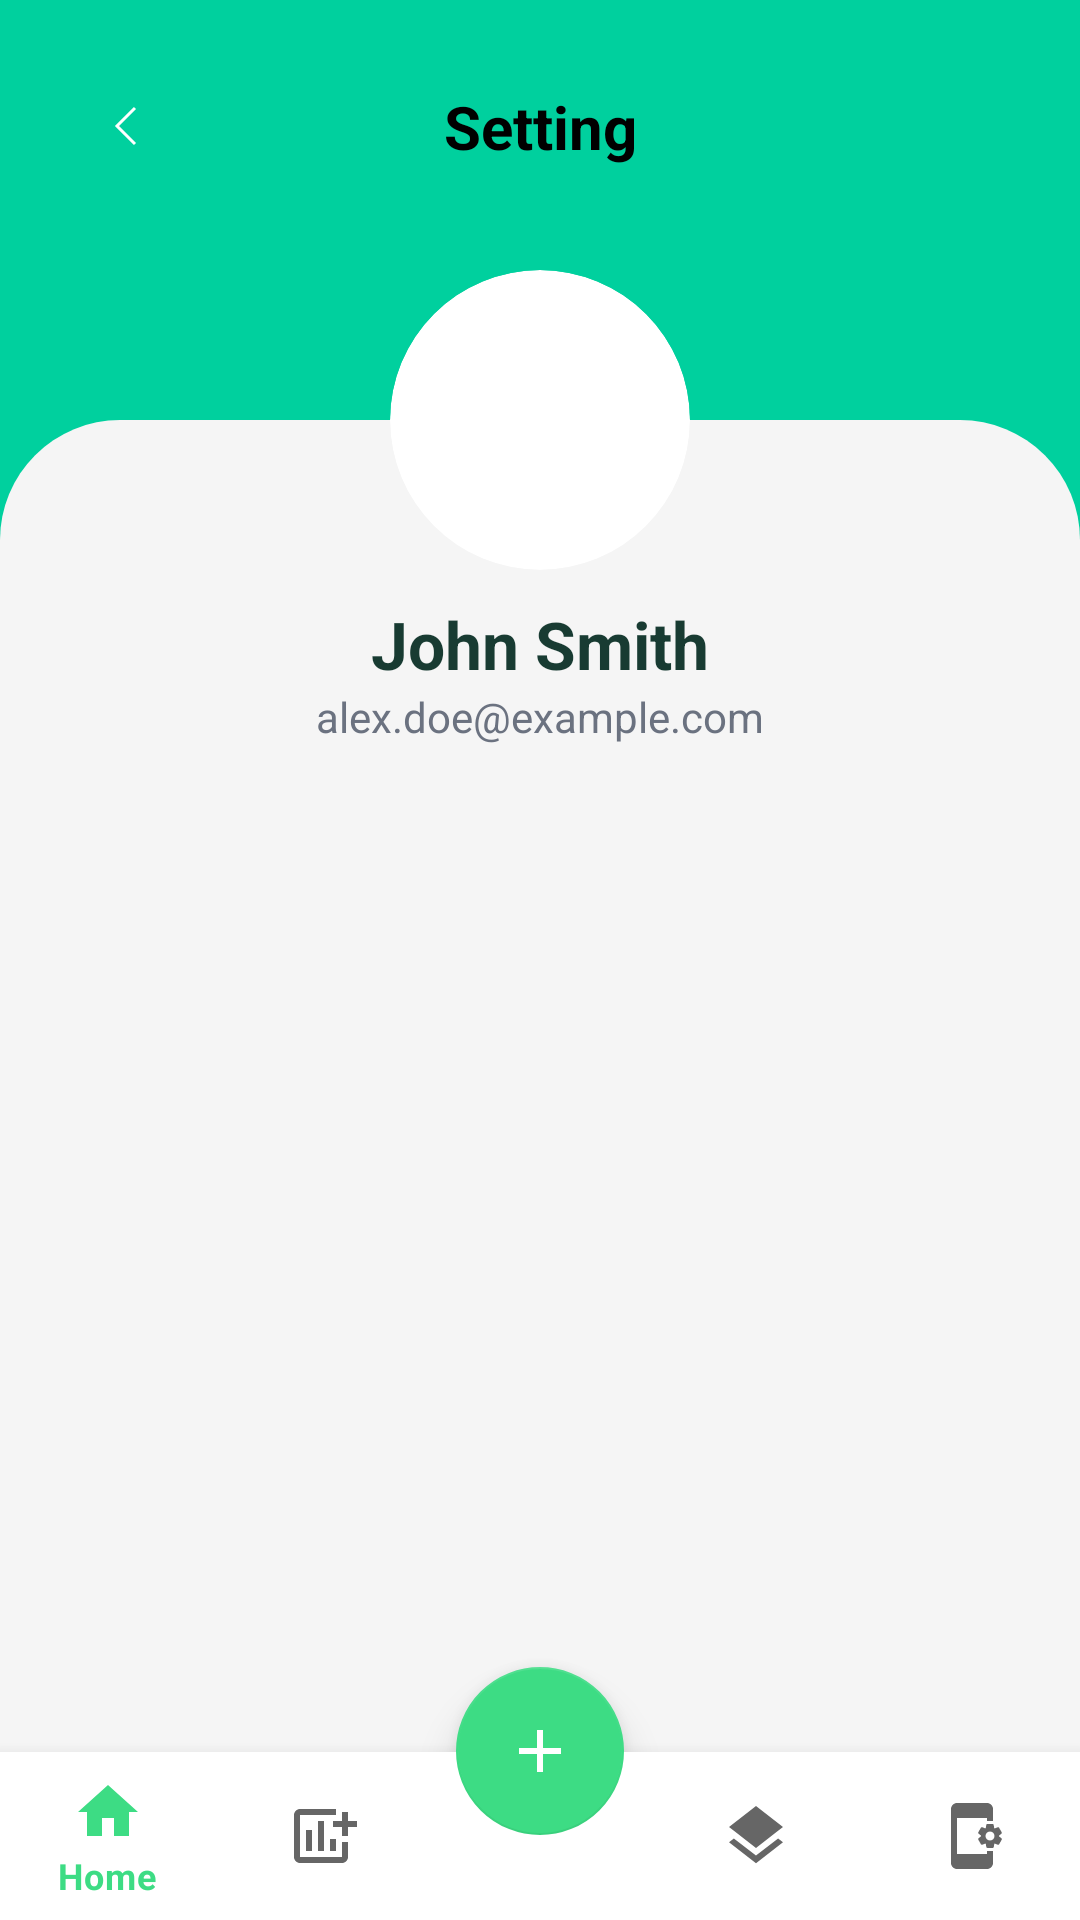

Produce the Android XML layout that renders to this screen, including the resource entries it uses.
<!-- AndroidManifest.xml: application theme Theme.Lab_Demo_Test -->
<!-- res/layout/activity_seeting.xml -->
<?xml version="1.0" encoding="utf-8"?>
<androidx.constraintlayout.widget.ConstraintLayout xmlns:android="http://schemas.android.com/apk/res/android"
    xmlns:app="http://schemas.android.com/apk/res-auto"
    xmlns:tools="http://schemas.android.com/tools"
    android:layout_width="match_parent"
    android:layout_height="match_parent"
    android:background="#00D09E"> 

    
    <ImageView
        android:id="@+id/btnBack"
        android:layout_width="wrap_content"
        android:layout_height="wrap_content"
        android:layout_marginStart="20dp"
        android:layout_marginTop="20dp"
        android:padding="10dp"
        android:src="@drawable/ic_arrow_back"
        app:tint="@android:color/white"
        app:layout_constraintStart_toStartOf="parent"
        app:layout_constraintTop_toTopOf="parent" />

    <TextView
        android:id="@+id/txtHeaderTitle"
        android:layout_width="wrap_content"
        android:layout_height="wrap_content"
        android:text="Setting"
        android:textColor="@android:color/black"
        android:textSize="20sp"
        android:textStyle="bold"
        app:layout_constraintBottom_toBottomOf="@id/btnBack"
        app:layout_constraintEnd_toEndOf="parent"
        app:layout_constraintStart_toStartOf="parent"
        app:layout_constraintTop_toTopOf="@id/btnBack" />

    <androidx.constraintlayout.widget.ConstraintLayout
        android:id="@+id/bodyContainer"
        android:layout_width="match_parent"
        android:layout_height="0dp"
        android:layout_marginTop="140dp"
        android:background="@drawable/bg_body_rounded_top"
        app:layout_constraintBottom_toBottomOf="parent"
        app:layout_constraintTop_toTopOf="parent">

        
        <TextView
            android:id="@+id/txtName"
            android:layout_width="wrap_content"
            android:layout_height="wrap_content"
            android:layout_marginTop="60dp"
            android:text="John Smith"
            android:textColor="#183B32"
            android:textSize="22sp"
            android:textStyle="bold"
            app:layout_constraintEnd_toEndOf="parent"
            app:layout_constraintStart_toStartOf="parent"
            app:layout_constraintTop_toTopOf="parent" />

        <TextView
            android:id="@+id/txtEmail"
            android:layout_width="wrap_content"
            android:layout_height="wrap_content"
            android:text="alex.doe@example.com"
            android:textColor="#6B7280"
            android:textSize="14sp"
            app:layout_constraintEnd_toEndOf="parent"
            app:layout_constraintStart_toStartOf="parent"
            app:layout_constraintTop_toBottomOf="@id/txtName" />

        
        <LinearLayout
            android:layout_width="match_parent"
            android:layout_height="wrap_content"
            android:layout_marginTop="30dp"
            android:orientation="vertical"
            android:paddingHorizontal="25dp"
            app:layout_constraintTop_toBottomOf="@id/txtName">

            




            







            







            







        </LinearLayout>

    </androidx.constraintlayout.widget.ConstraintLayout>

    
    
    <androidx.cardview.widget.CardView
        android:layout_width="100dp"
        android:layout_height="100dp"
        app:cardCornerRadius="50dp"
        app:cardElevation="0dp"
        app:layout_constraintBottom_toTopOf="@+id/bodyContainer"
        app:layout_constraintEnd_toEndOf="parent"
        app:layout_constraintStart_toStartOf="parent"
        app:layout_constraintTop_toTopOf="@+id/bodyContainer">

        <ImageView
            android:id="@+id/imgAvatar"
            android:layout_width="match_parent"
            android:layout_height="match_parent"
            android:scaleType="centerCrop"
            android:src="@drawable/avatar"
            tools:srcCompat="@tools:sample/avatars" />
    </androidx.cardview.widget.CardView>

    <com.google.android.material.bottomnavigation.BottomNavigationView
        android:id="@+id/bottom_navigation"
        android:layout_width="0dp"
        android:layout_height="wrap_content"
        app:itemIconTint="@null"
        app:menu="@menu/bottom_nav_menu"
        app:layout_constraintBottom_toBottomOf="parent"
        app:layout_constraintStart_toStartOf="parent"
        app:layout_constraintEnd_toEndOf="parent" />

    <com.google.android.material.floatingactionbutton.FloatingActionButton
        android:id="@+id/fabAddExpense"
        android:layout_width="wrap_content"
        android:layout_height="wrap_content"
        android:src="@drawable/ic_add_24dp"
        app:backgroundTint="?attr/colorPrimary"
        app:tint="@android:color/white"
        app:elevation="8dp"
        app:pressedTranslationZ="12dp"

        app:layout_constraintBottom_toTopOf="@+id/bottom_navigation"
        app:layout_constraintStart_toStartOf="parent"
        app:layout_constraintEnd_toEndOf="parent"
        app:layout_constraintHorizontal_bias="0.5"

        android:layout_marginBottom="-28dp" />

</androidx.constraintlayout.widget.ConstraintLayout>
<!-- resources referenced by this layout -->
<resources>
  <!-- drawable avatar (drawable) -->
  <?xml version="1.0" encoding="utf-8"?>
  <selector xmlns:android="http://schemas.android.com/apk/res/android">
      <item android:drawable="@drawable/testavatar" />
  </selector>
  <!-- drawable bg_body_rounded_top (drawable) -->
  <?xml version="1.0" encoding="utf-8"?>
  <shape xmlns:android="http://schemas.android.com/apk/res/android"
      android:shape="rectangle">
      <solid android:color="@color/backgroundLight" />
      <corners
          android:topLeftRadius="40dp"
          android:topRightRadius="40dp" />
  </shape>
  <!-- drawable ic_add_24dp (drawable) -->
  <?xml version="1.0" encoding="utf-8"?>
  <vector xmlns:android="http://schemas.android.com/apk/res/android"
      android:width="24dp"
      android:height="24dp"
      android:viewportWidth="24"
      android:viewportHeight="24">
      <path
          android:fillColor="#888888"
          android:pathData="M19,13h-6v6h-2v-6H5v-2h6V5h2v6h6v2z"/>
  </vector>
  <!-- drawable ic_arrow_back (drawable) -->
  <vector xmlns:android="http://schemas.android.com/apk/res/android"
      android:width="24dp"
      android:height="24dp"
      android:viewportWidth="24"
      android:viewportHeight="24">
    <path
        android:strokeWidth="1"
        android:pathData="M15,6L9,12L15,18"
        android:fillColor="#00000000"
        android:strokeColor="#949494"/>
  </vector>
  <style name="Theme.Lab_Demo_Test" parent="Theme.MaterialComponents.DayNight.NoActionBar">
          <item name="colorPrimary">@color/colorPrimary</item>
          <item name="colorPrimaryVariant">@color/colorPrimaryDark</item>
          <item name="colorOnPrimary">@color/black</item> <item name="colorSecondary">@color/colorPrimary</item>
          <item name="colorSecondaryVariant">@color/colorPrimary</item>
          <item name="colorOnSecondary">@color/black</item>
  
          <item name="android:statusBarColor" tools:targetApi="l">?attr/colorPrimaryVariant</item>
      </style>
  <color name="backgroundLight">#F5F5F5</color>
  <color name="colorPrimary">#3DDC84</color>
  <color name="colorPrimaryDark">#00A36C</color>
  <color name="black">#FF000000</color>
</resources>
